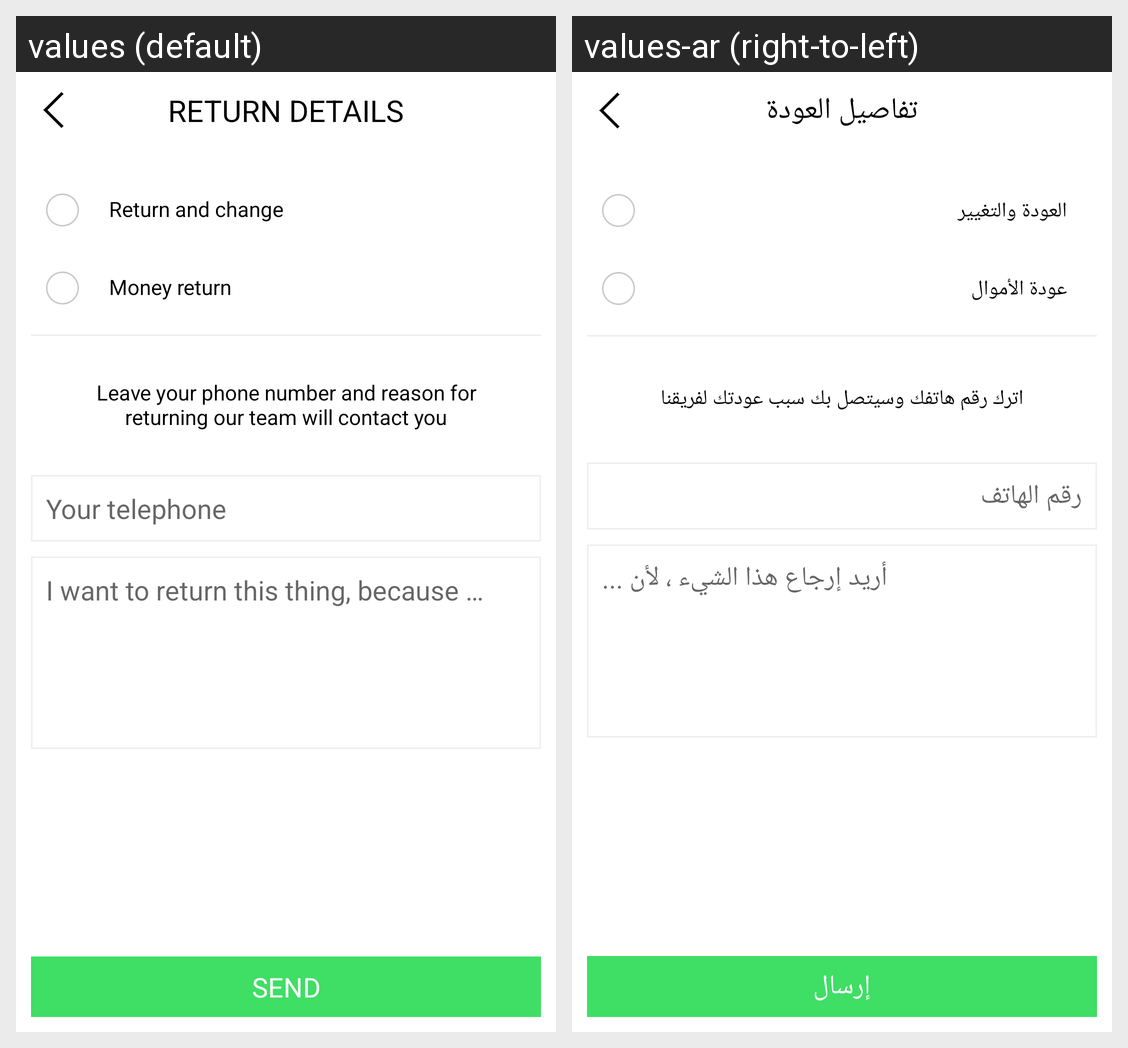

Strings drawn on this Android screen and how each of the app's shown locales translates them:
Android screen res/layout/activity_return_details.xml rendered under 2 locales, left to right: values (default), values-ar (right-to-left). Device: Nexus 5 (rendered at 1080×1920; each locale shown at half size, 540×960, under a caption strip naming it); theme AppTheme.NoActionBar.
Strings drawn on this screen, with the default value and each locale's value (text and hints the layout hard-codes, and strings that could not be matched under every locale, appear in the picture but are not listed):

return_details
  values: Return details
  values-ar: تفاصيل العودة

return_change
  values: Return and change
  values-ar: العودة والتغيير

money_return
  values: Money return
  values-ar: عودة الأموال

leave_number
  values: Leave your phone number and reason for returning our team will contact you
  values-ar: اترك رقم هاتفك وسيتصل بك سبب عودتك لفريقنا

hint_your_telephone
  values: Your telephone
  values-ar: رقم الهاتف

hint_return
  values: I want to return this thing, because …
  values-ar: أريد إرجاع هذا الشيء ، لأن ...

send
  values: Send
  values-ar: إرسال
